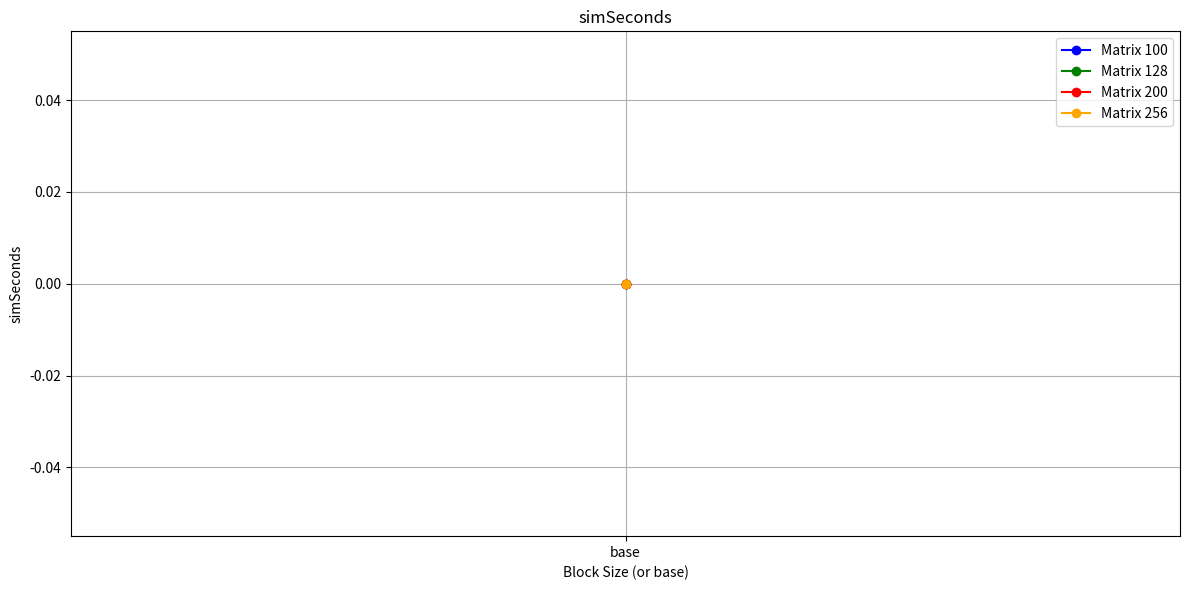
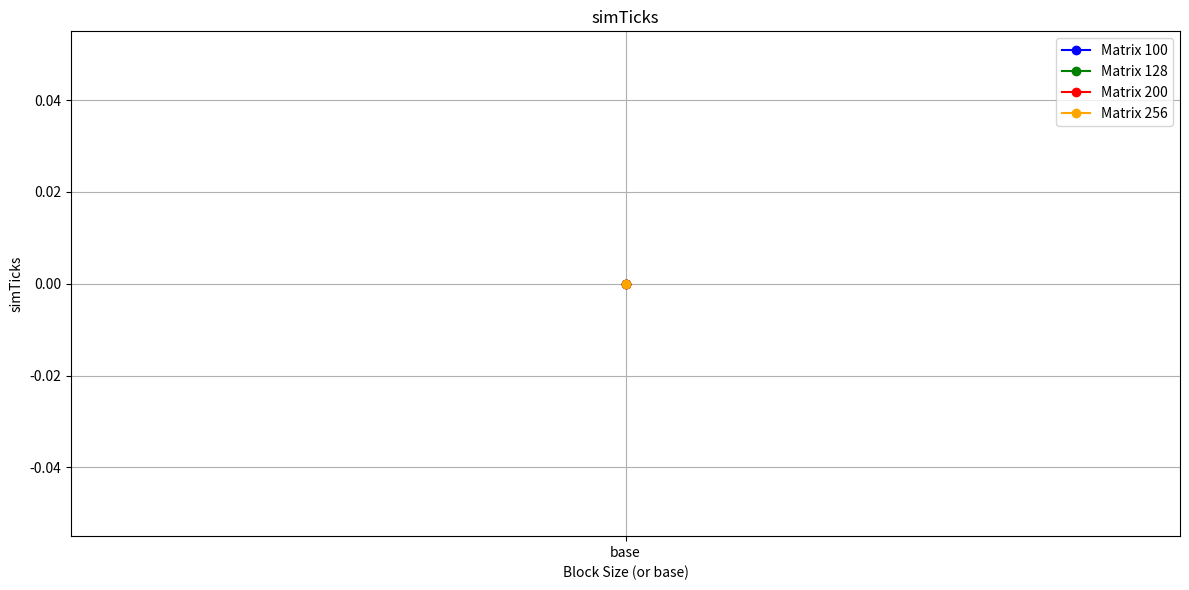
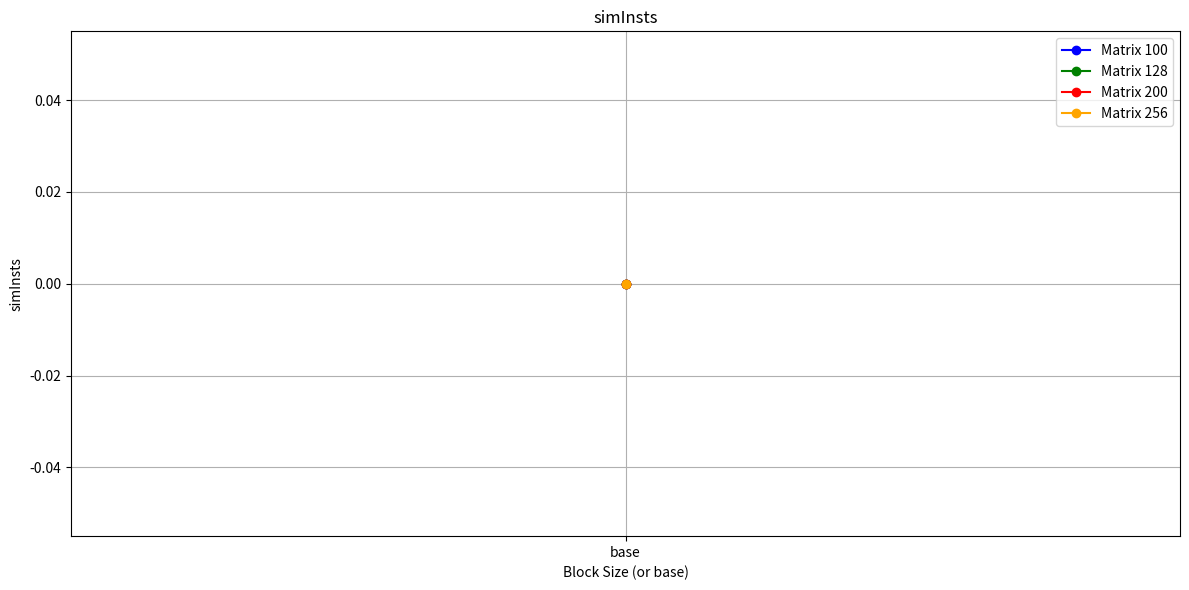
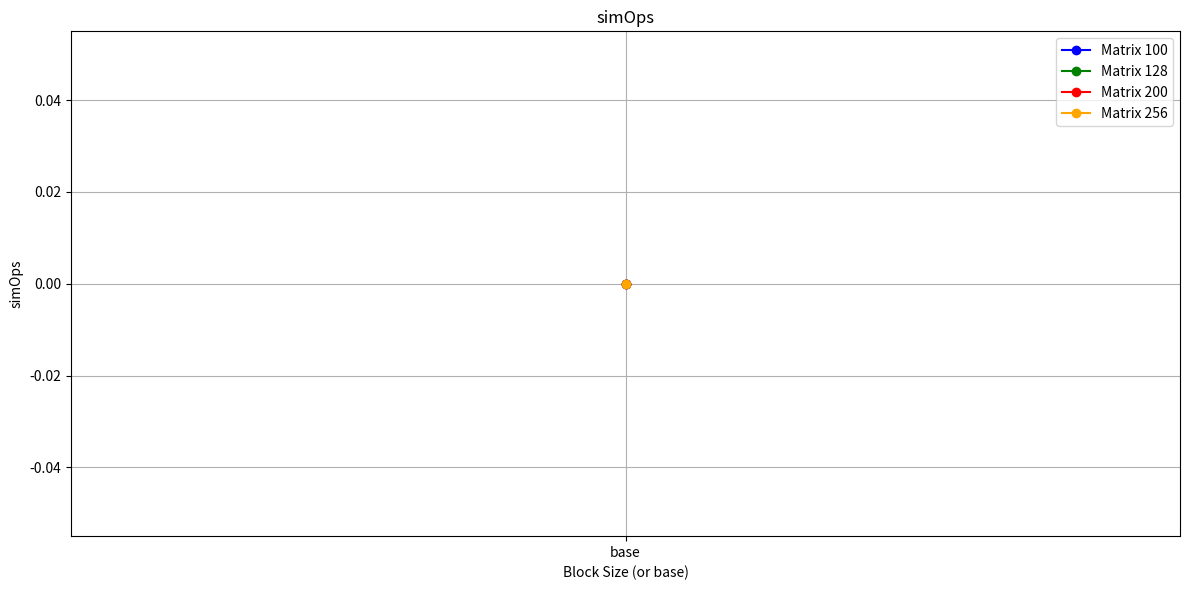
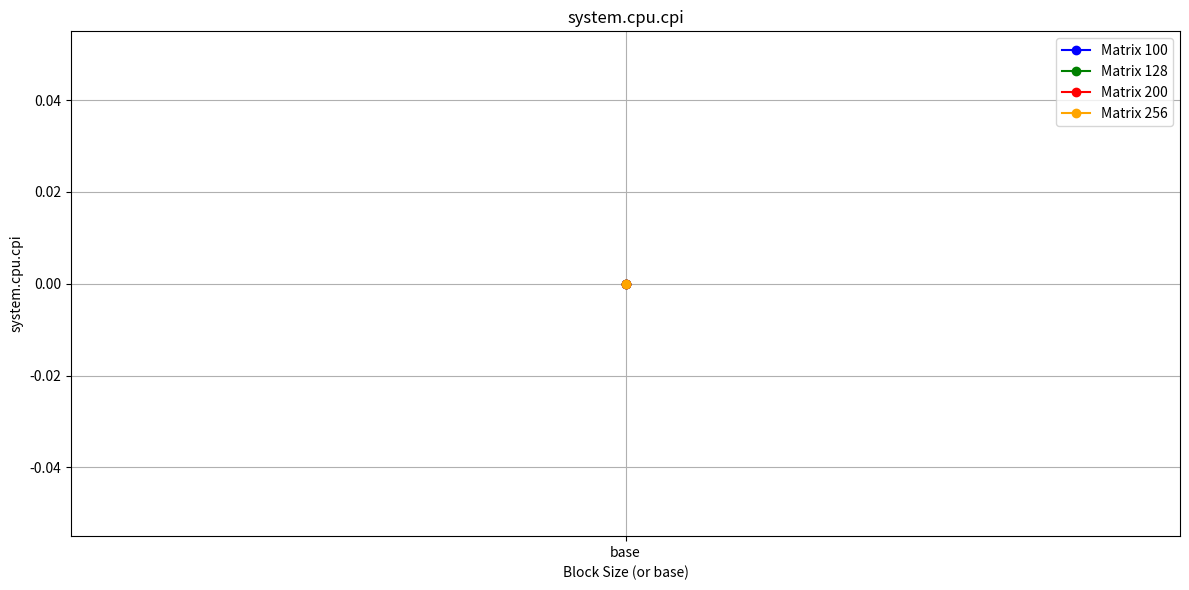
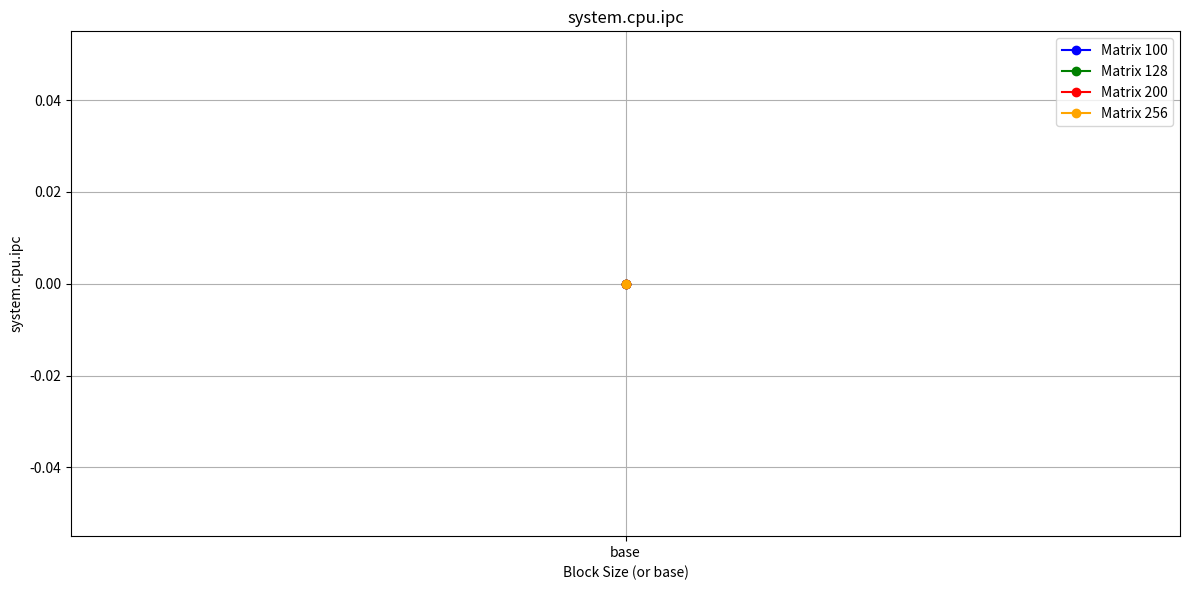
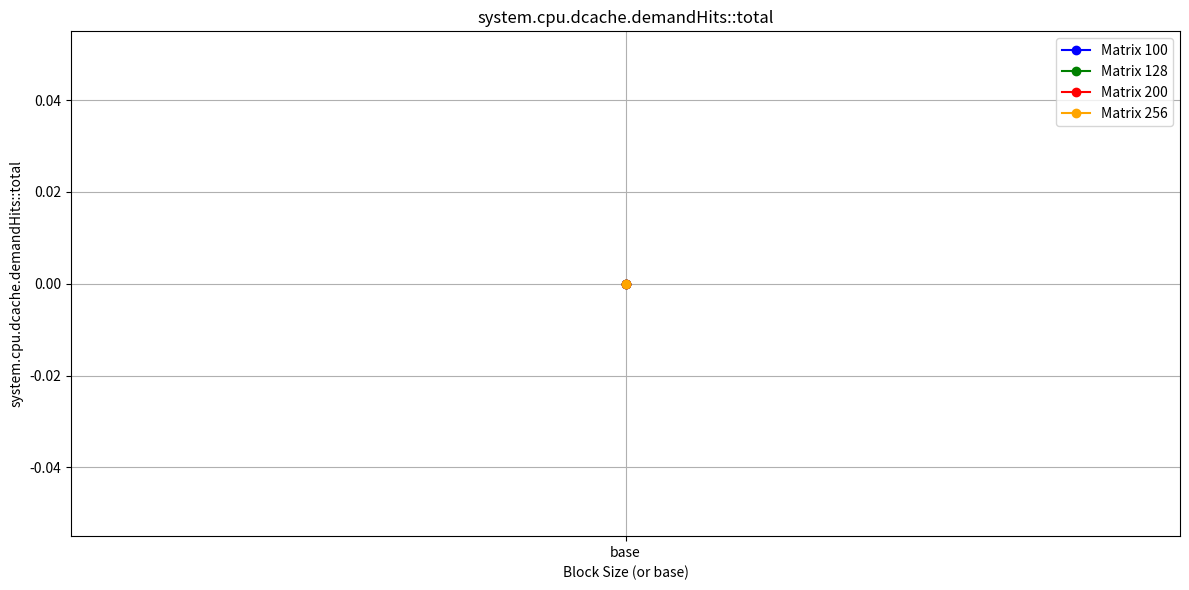
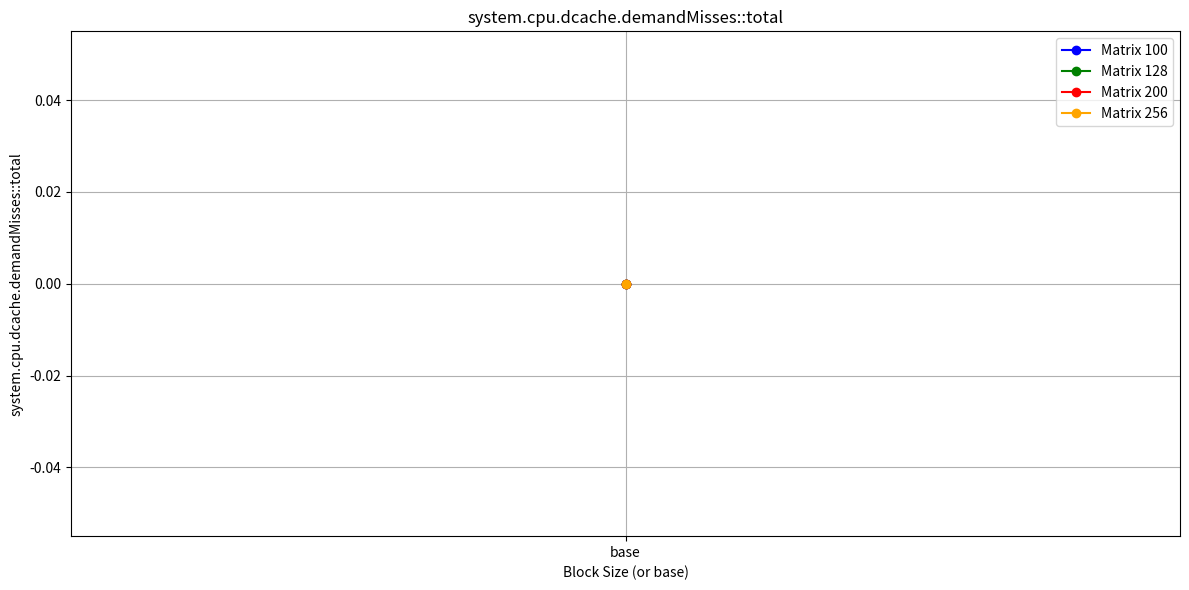
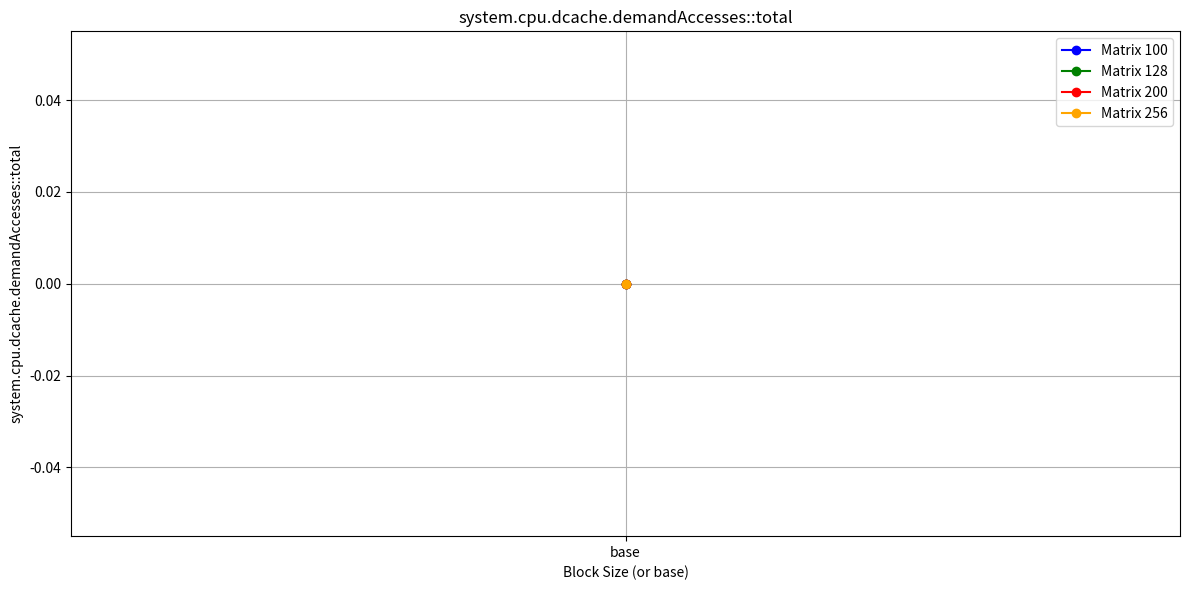
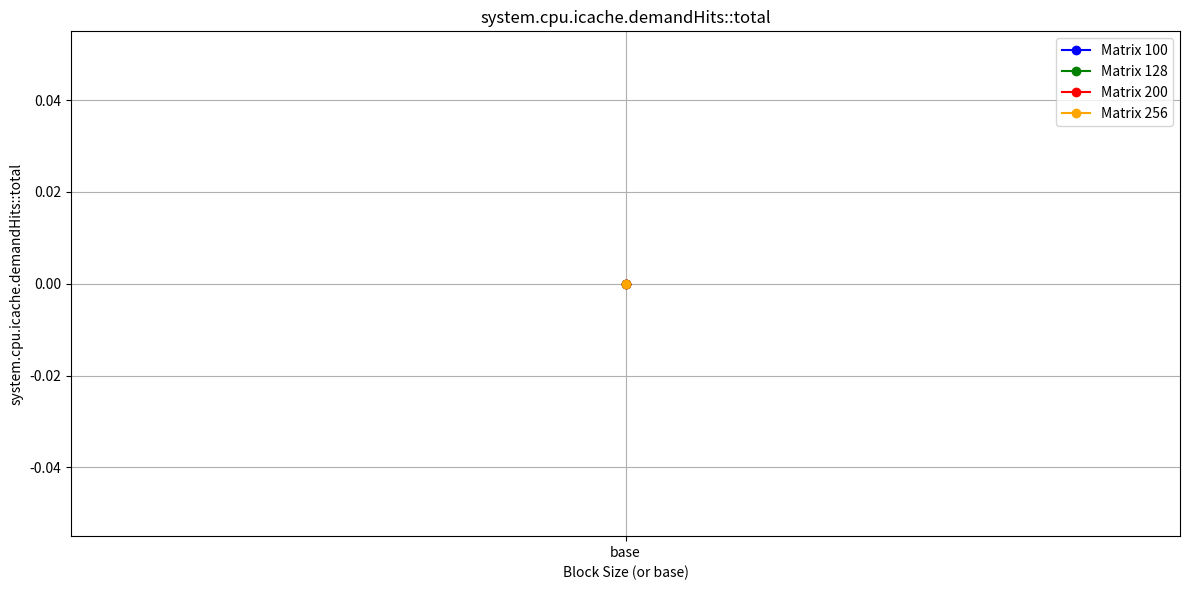
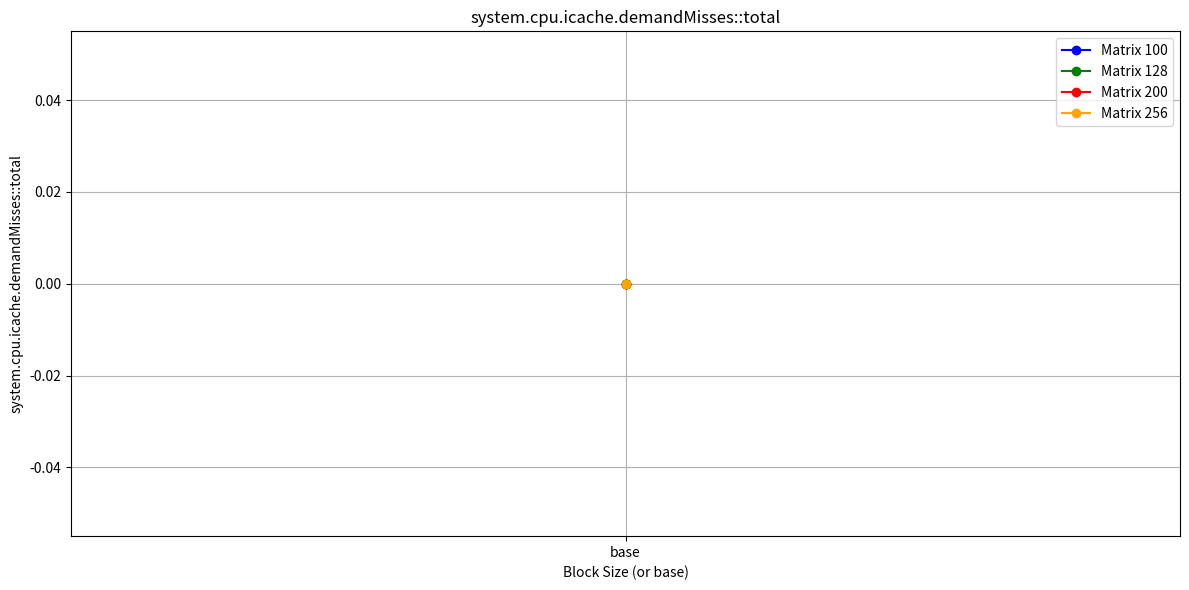
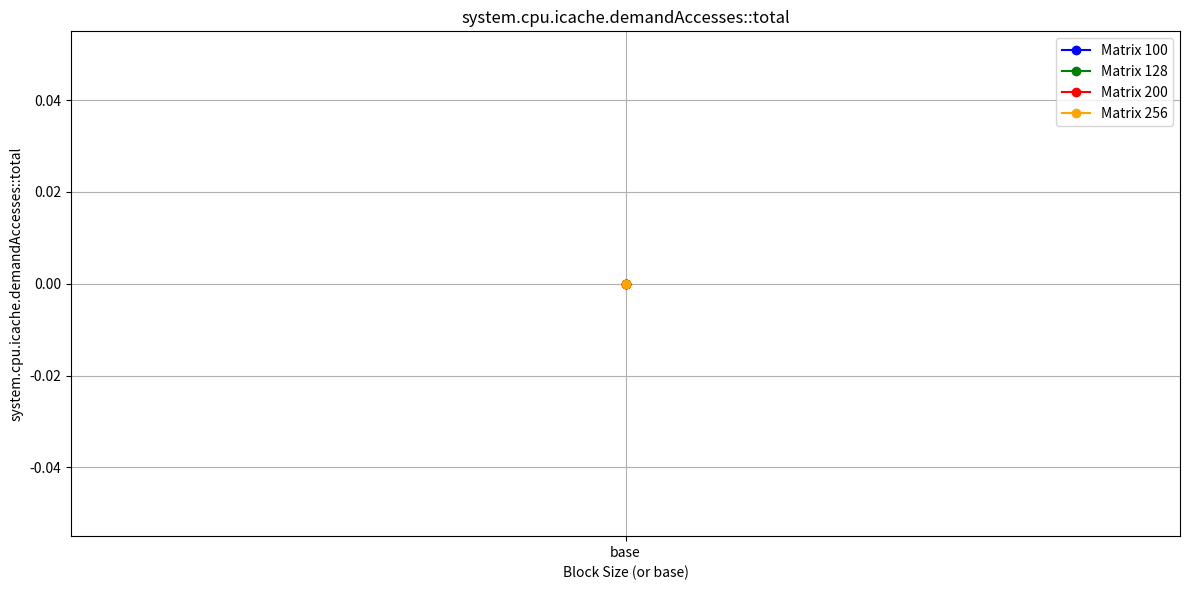

These charts were generated, in order, by the following Python code:
import os

import matplotlib.pyplot as plt

# Configurations
matrix_sizes = [100, 128, 200, 256]
stat_labels = [
    "simSeconds",
    "simTicks",
    "simInsts",
    "simOps",
    "system.cpu.cpi",
    "system.cpu.ipc",
    "system.cpu.dcache.demandHits::total",
    "system.cpu.dcache.demandMisses::total",
    "system.cpu.dcache.demandAccesses::total",
    "system.cpu.icache.demandHits::total",
    "system.cpu.icache.demandMisses::total",
    "system.cpu.icache.demandAccesses::total",
]

matrix_colors = ["blue", "green", "red", "orange"]  # One color per matrix size


# Load stats from a file
def load_stats(stats_file_path):
    stats = {}
    if not os.path.exists(stats_file_path):
        return stats
    with open(stats_file_path) as f:
        for line in f:
            if line.strip().startswith("#") or line.strip() == "":
                continue
            parts = line.strip().split()
            if len(parts) >= 2:
                key = parts[0]
                try:
                    value = float(parts[1])
                except ValueError:
                    continue
                stats[key] = value
    return stats


# Collect all data
data_by_matrix = {size: {} for size in matrix_sizes}
block_sizes_map = {}

for matrix_size in matrix_sizes:
    # Base
    base_path = f"l1_base_{matrix_size}/stats.txt"
    stats = load_stats(base_path)
    if stats:
        data_by_matrix[matrix_size]["base"] = stats

    # Blocked
    block = 16
    blocks_used = []
    while block <= matrix_size:
        path = f"l1_block_{matrix_size}_{block}/stats.txt"
        stats = load_stats(path)
        if stats:
            data_by_matrix[matrix_size][block] = stats
            blocks_used.append(block)
        if block == matrix_size:
            break
        block *= 2
        if block > matrix_size:
            block = matrix_size
    block_sizes_map[matrix_size] = blocks_used

# Plot: one figure per stat, each with multiple lines (matrix sizes)
for stat_index, stat_label in enumerate(stat_labels):
    plt.figure(figsize=(12, 6))

    for color_index, matrix_size in enumerate(matrix_sizes):
        keys = ["base"] + block_sizes_map[matrix_size]
        x_labels = [str(k) for k in keys]
        x = list(range(len(keys)))
        y = [
            data_by_matrix[matrix_size].get(k, {}).get(stat_label, 0)
            for k in keys
        ]

        plt.plot(
            x,
            y,
            marker="o",
            label=f"Matrix {matrix_size}",
            color=matrix_colors[color_index],
        )

    plt.xticks(range(len(x_labels)), x_labels)
    plt.xlabel("Block Size (or base)")
    plt.ylabel(stat_label)
    plt.title(f"{stat_label}")
    plt.legend()
    plt.grid(True)
    plt.tight_layout()
    filename = rf"plots\plot_{stat_label.replace('::', '_')}.png"
    plt.savefig(filename)
    plt.close()

print("All plots generated: one per statistic.")
